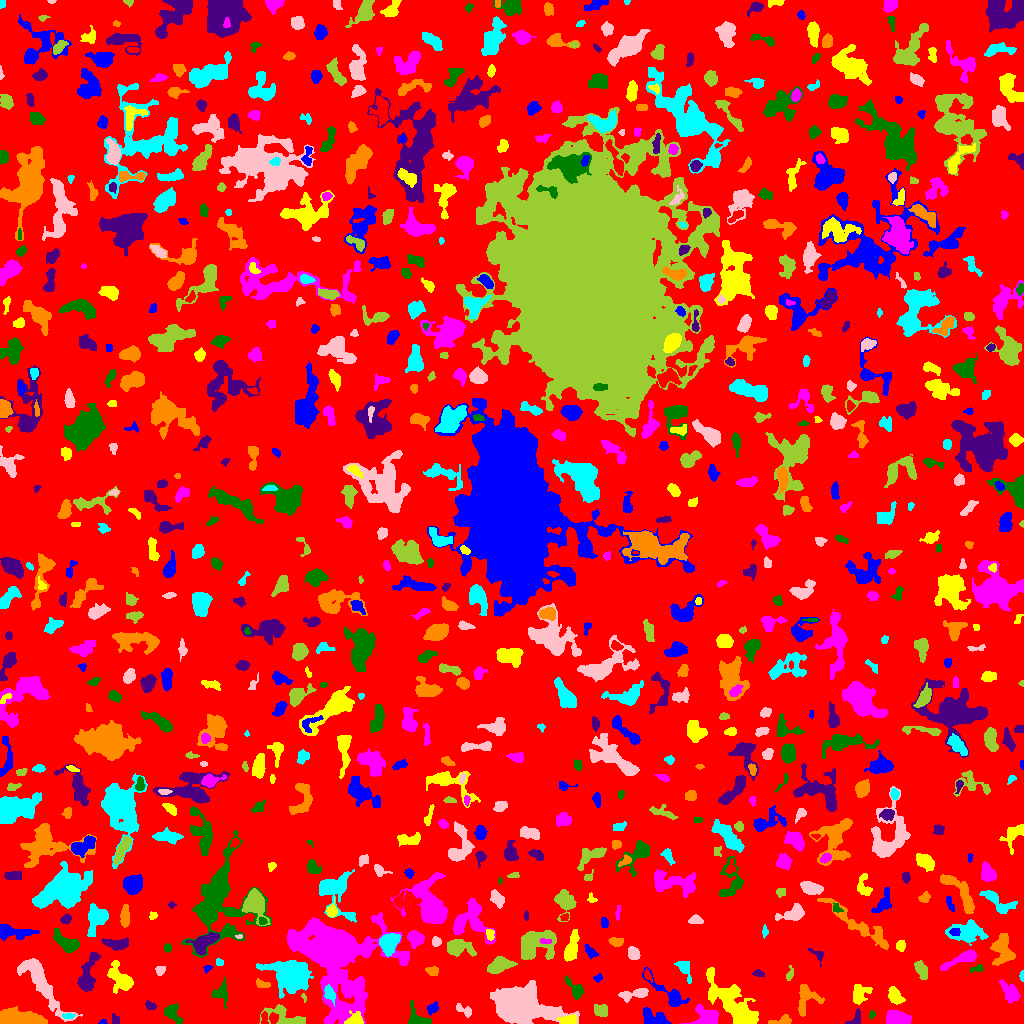

The table this chart was drawn from, first rows:
ID, X, Y, A, B, theta, total_flux, mu_max, mu_median, mu_mean, R_fwhm, R_e, R10, R90, x_start, x_end, y_start, y_end, area, greylevel
0, 512.6, 501.6, 300, 296.3, -0.3492, 880532, 9.0, 1.0, 1.162, 37.04, 219.8, 81.25, 358.5, 0, 1023, 0, 1023, 757890, 1.162
1, 103, 1.273, 2.111, 1.239, 0.09601, 44.0, 3.0, 1.0, 1.222, 1.784, 1.784, 0.5642, 2.985, 98, 107, 0, 4, 36, 4.222
2, 568.1, 3.332, 4.344, 2.054, 0.1024, 455.0, 6.0, 3.0, 2.974, 5.499, 3.827, 1.493, 5.781, 556, 576, 0, 9, 153, 8.974
3, 707, 5.985, 5.583, 4.373, -0.2141, 1435, 12.0, 3.0, 4.008, 5.585, 5.171, 1.954, 8.795, 680, 718, 0, 19, 358, 7.008
4, 871.9, 8.798, 2.056, 1.442, 1.161, 94.0, 5.0, 2.0, 1.958, 2.034, 2.111, 0.7979, 3.385, 869, 875, 4, 13, 48, 4.958
5, 115.2, 4.056, 2.896, 2.115, -1.098, 71.0, 1.0, 1.0, 0.9595, 4.754, 3.338, 1.493, 4.478, 112, 119, 0, 10, 74, 3.959
6, 782.5, 2.737, 5.554, 2.144, 0.1667, 521.0, 9.0, 3.0, 3.775, 3.478, 3.478, 1.262, 5.754, 768, 791, 0, 9, 138, 5.775
7, 68.05, 7.282, 3.069, 1.239, 0.06415, 85.0, 3.0, 1.0, 1.269, 2.877, 2.394, 0.7979, 3.785, 62, 75, 5, 10, 67, 6.269
8, 41.07, 41.29, 19.26, 4.566, -0.9774, 3096, 9.0, 3.0, 3.467, 9.027, 9.08, 3.478, 14.8, 17, 82, 2, 65, 893, 5.467
9, 287.9, 5.162, 11.55, 4.02, -0.3013, 1256, 10.0, 2.0, 3.204, 4.983, 5.232, 1.954, 9.458, 259, 305, 0, 19, 392, 6.204
10, 264.3, 6.046, 3.285, 1.739, -1.541, 108.0, 4.0, 1.0, 1.367, 2.932, 2.646, 0.9772, 4.442, 261, 268, 0, 12, 79, 6.367
11, 655.9, 4.279, 7.072, 3.308, -0.3624, 1261, 14.0, 3.0, 4.275, 3.868, 4.853, 1.693, 8.33, 643, 671, 0, 16, 295, 6.275
12, 354.7, 2.46, 3.897, 2.323, 0.14, 1149, 22.0, 5.0, 6.566, 3.742, 3.29, 1.262, 5.441, 344, 363, 0, 13, 175, 14.57
13, 898.6, 4.671, 5.498, 2.964, -0.1159, 995.0, 8.0, 3.0, 3.199, 6.129, 4.918, 1.954, 8.098, 886, 911, 0, 13, 311, 6.199
14, 173, 10.16, 5.736, 3.281, -0.9474, 730.0, 7.0, 3.0, 3.202, 5.078, 4.754, 1.871, 7.485, 164, 183, 0, 20, 228, 5.202
15, 855.9, 4.493, 4.472, 2.414, 0.9811, 225.0, 5.0, 2.0, 1.844, 3.192, 3.385, 1.262, 5.323, 845, 860, 0, 15, 122, 4.844
16, 18.46, 4.397, 11.2, 3.277, -0.08672, 4555, 21.0, 8.0, 7.668, 6.555, 7.247, 2.646, 11.26, 0, 47, 0, 17, 594, 10.67
17, 329.6, 29.59, 3.673, 2.283, -1.154, 573.0, 11.0, 3.0, 3.846, 3.523, 3.385, 1.262, 5.726, 324, 335, 17, 39, 149, 11.85
18, 464.6, 12.85, 4.79, 1.965, -0.4718, 215.0, 5.0, 2.0, 1.693, 2.764, 3.241, 1.128, 5.262, 456, 471, 6, 20, 127, 4.693
19, 601.8, 12.84, 3.496, 2.889, -0.5038, 290.0, 4.0, 2.0, 1.768, 5.499, 3.827, 1.493, 5.997, 594, 607, 7, 19, 164, 4.768
20, 952.2, 25.35, 4.597, 3.466, -1.356, 476.0, 6.0, 1.0, 1.959, 5.109, 4.26, 1.693, 7.356, 944, 964, 13, 39, 243, 4.959
21, 432.9, 15.71, 2.985, 2.146, 0.7666, 213.0, 5.0, 2.0, 1.919, 3.192, 3.038, 1.128, 5.046, 427, 438, 8, 22, 111, 5.919
22, 894.7, 27.77, 4.038, 2.724, -0.9733, 557.0, 7.0, 2.0, 2.64, 4.72, 4.146, 1.596, 6.628, 888, 905, 19, 37, 211, 6.64
23, 1011, 29.98, 4.727, 3.02, -0.8619, 751.0, 10.0, 2.0, 2.682, 4.146, 4.146, 1.596, 7.378, 999, 1020, 20, 44, 280, 5.682
24, 417.4, 3.654, 5.996, 3.822, -0.4919, 436.0, 6.0, 2.0, 1.855, 4.37, 4.146, 1.493, 7.114, 408, 431, 0, 23, 235, 4.855
25, 150.2, 17.84, 2.764, 1.685, -0.4626, 189.0, 5.0, 2.0, 2.277, 3.432, 2.706, 1.128, 4.222, 145, 156, 14, 23, 83, 5.277
26, 806.4, 26.21, 7.373, 5.84, 1.418, 1082, 6.0, 3.0, 2.932, 8.273, 6.206, 2.394, 9.624, 798, 824, 7, 39, 369, 4.932
27, 291.3, 47.72, 7.425, 5.894, -0.2443, 23228, 89.0, 10.0, 20.79, 7.695, 7.506, 2.985, 13.56, 256, 313, 25, 63, 1117, 22.79
28, 633.1, 28.72, 8.356, 2.099, 0.1603, 459.0, 6.0, 2.0, 1.929, 4.687, 4.184, 1.596, 6.956, 618, 648, 21, 35, 238, 5.929
29, 303.8, 26.03, 2.367, 1.027, -1.198, 97.0, 6.0, 2.0, 2.694, 2.111, 1.784, 0.5642, 2.932, 301, 306, 21, 30, 36, 7.694
30, 989.8, 13.44, 5.423, 3.799, 1.511, 2075, 14.0, 5.0, 5.578, 6.18, 5.499, 2.185, 9.184, 981, 999, 2, 28, 372, 7.578
31, 669.9, 28.86, 13.05, 3.581, -0.6832, 1083, 7.0, 2.0, 2.88, 5.698, 5.726, 2.257, 9.657, 642, 689, 17, 56, 376, 4.88
32, 859.4, 29.37, 4.881, 3.807, 1.035, 533.0, 4.0, 2.0, 2.042, 6.91, 4.82, 2.034, 7.777, 853, 872, 19, 39, 261, 5.042
33, 349, 35.17, 2.326, 1.777, 1.08, 138.0, 4.0, 2.0, 2.029, 3.742, 2.523, 0.9772, 3.909, 345, 354, 30, 39, 68, 10.03
34, 221.1, 29.85, 4.956, 4.091, -1.55, 504.0, 5.0, 2.0, 2.281, 5.528, 4.618, 1.784, 7.092, 211, 227, 15, 46, 221, 7.281
35, 88.02, 49.17, 11.02, 3.464, 1.312, 1544, 10.0, 3.0, 3.517, 5.382, 6.58, 2.326, 10.39, 77, 100, 32, 71, 439, 5.517
36, 262.6, 39.23, 3.92, 1.787, -0.2639, 179.0, 4.0, 2.0, 1.755, 4.406, 3.338, 1.262, 5.078, 256, 270, 36, 45, 102, 4.755
37, 684.3, 54.71, 5.696, 2.615, -1.081, 312.0, 4.0, 1.0, 1.642, 5.382, 3.868, 1.493, 6.383, 674, 691, 40, 62, 190, 4.642
38, 516.2, 16.47, 12.07, 6.969, -0.1388, 23060, 79.0, 5.0, 12.03, 7.247, 8.482, 3.141, 18.32, 490, 579, 0, 43, 1917, 14.03
39, 790, 49.32, 3.841, 1.555, 1.277, 88.0, 2.0, 1.0, 1.073, 4.583, 2.585, 1.128, 4.26, 786, 793, 43, 58, 82, 4.073
40, 198.5, 25.52, 10.79, 8.115, -0.2165, 2657, 10.0, 2.0, 2.552, 8.019, 8.444, 3.141, 14.56, 179, 230, 8, 48, 1041, 5.552
41, 598.3, 45.6, 2.292, 1.777, 0.4156, 100.0, 4.0, 1.0, 1.613, 2.985, 2.459, 0.7979, 3.989, 593, 602, 41, 50, 62, 4.613
42, 735.5, 16.21, 17.17, 5.796, -0.8097, 5326, 17.0, 3.0, 4.525, 7.069, 9.236, 3.338, 16.59, 706, 758, 0, 56, 1177, 6.525
43, 335.1, 71.02, 17.67, 14.01, -0.9635, 61651, 107.0, 5.0, 13.34, 10.25, 11.38, 4.37, 27.72, 287, 409, 0, 111, 4623, 15.34
44, 576.8, 33.14, 5.236, 2.638, -0.8716, 302.0, 5.0, 1.0, 1.473, 3.827, 3.523, 1.382, 6.024, 565, 583, 24, 48, 205, 5.473
45, 758.1, 49.87, 2.658, 1.625, -0.08495, 90.0, 3.0, 1.0, 1.216, 2.821, 2.459, 0.7979, 3.949, 752, 764, 47, 54, 74, 4.216
46, 432.7, 52.54, 3.154, 2.261, -0.1588, 195.0, 4.0, 2.0, 1.806, 4.618, 3.385, 1.262, 5.14, 425, 438, 48, 57, 108, 4.806
47, 1022, 47.5, 2.467, 1.035, -0.0, 98.0, 5.0, 2.0, 2.227, 2.394, 1.954, 0.5642, 3.09, 1019, 1023, 42, 53, 44, 5.227
48, 160.2, 53.65, 2.354, 2.068, 1.183, 162.0, 5.0, 2.0, 1.884, 2.821, 2.706, 0.9772, 4.406, 155, 165, 48, 57, 86, 4.884
49, 921.1, 54.55, 4.128, 2.401, -1.009, 447.0, 7.0, 2.0, 2.328, 3.909, 3.785, 1.382, 6.358, 914, 927, 44, 63, 192, 5.328
50, 647.5, 48.02, 3.199, 1.589, -1.081, 106.0, 3.0, 1.0, 1.432, 2.932, 2.706, 0.9772, 4.442, 644, 652, 41, 55, 74, 5.432
51, 207.1, 55.12, 2.016, 1.492, 0.6516, 98.0, 5.0, 2.0, 1.849, 2.326, 2.034, 0.7979, 3.29, 203, 212, 50, 58, 53, 5.849
52, 120.5, 44.19, 7.701, 4.621, -0.9197, 937.0, 6.0, 2.0, 2.12, 6.794, 6.206, 2.326, 9.982, 107, 133, 30, 63, 442, 5.12
53, 962.6, 64.7, 10.4, 2.34, 0.3925, 1162, 10.0, 3.0, 3.736, 5.47, 5.14, 1.954, 8.538, 940, 976, 53, 74, 311, 6.736
54, 976.2, 54.48, 3.863, 1.366, 0.09053, 87.0, 3.0, 1.0, 1.074, 2.932, 2.459, 0.7979, 3.827, 970, 983, 51, 59, 81, 5.074
55, 818.2, 68.76, 4.132, 2.311, -0.767, 176.0, 5.0, 1.0, 1.692, 2.764, 2.706, 0.9772, 4.853, 808, 823, 57, 75, 104, 4.692
56, 1001, 74.32, 7.681, 5.011, -1.475, 1861, 13.0, 3.0, 4.028, 4.583, 6.333, 2.257, 10.59, 990, 1015, 58, 90, 462, 6.028
57, 219.4, 60.73, 2.072, 1.735, -0.3451, 135.0, 4.0, 3.0, 2.455, 3.785, 2.459, 0.9772, 3.656, 216, 223, 58, 65, 55, 5.455
58, 633.3, 70.05, 3.076, 2.333, -0.9789, 478.0, 8.0, 3.0, 3.297, 4.334, 3.385, 1.262, 5.557, 628, 640, 64, 77, 145, 6.297
59, 498.6, 57.89, 6.211, 3.122, 0.3237, 826.0, 7.0, 2.0, 2.518, 5.499, 5.352, 2.034, 8.33, 487, 517, 50, 67, 328, 5.518
... 790 more rows
